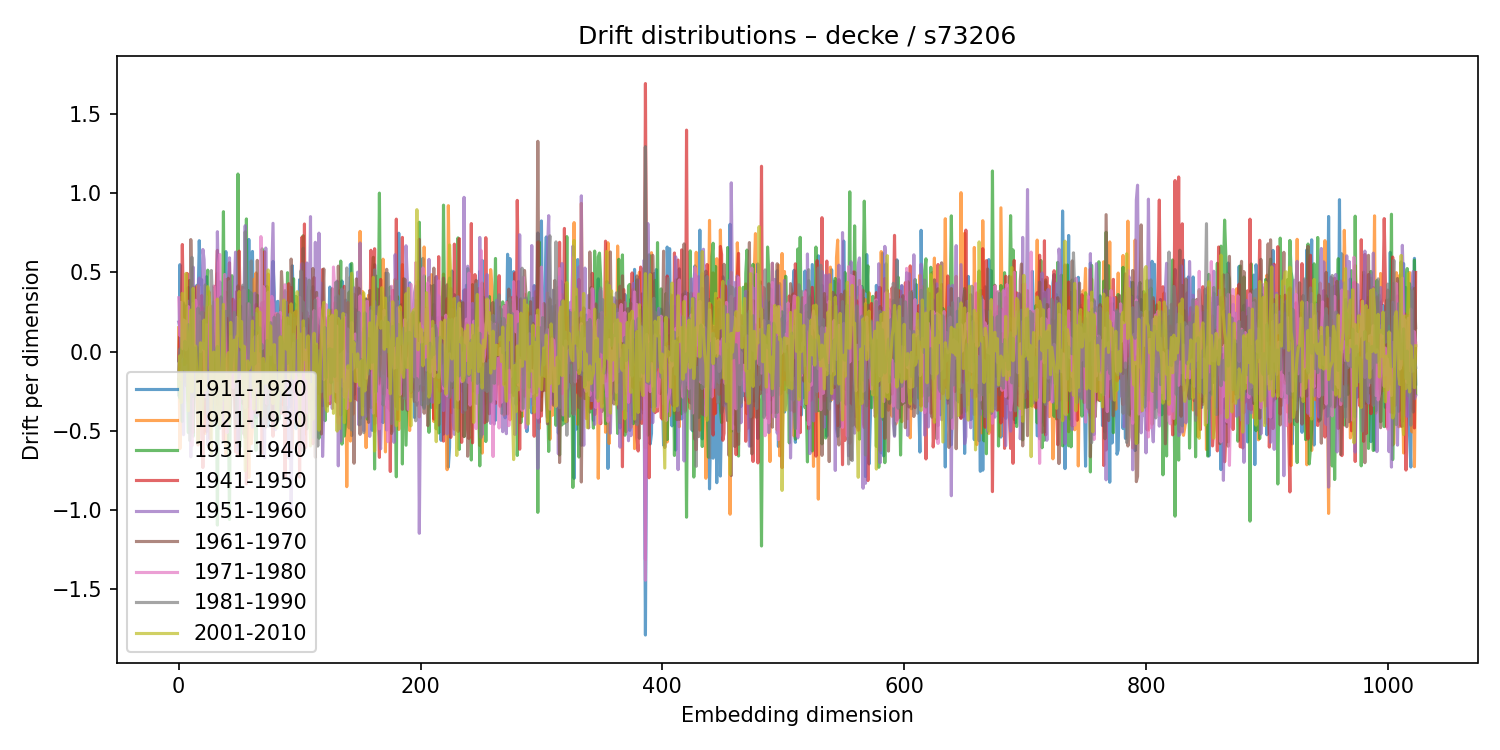

The file beside this chart, header and first rows:
1911-1920, 1921-1930, 1931-1940, 1941-1950, 1951-1960, 1961-1970, 1971-1980, 1981-1990, 2001-2010
-0.2736, 0.1505, -0.1772, -0.05492, 0.1864, -0.1684, 0.3392, -0.05967, -0.2168
0.5479, -0.6129, -0.2941, 0.188, 0.1582, -0.03966, 0.1009, 0.01745, -0.02642
-0.05085, -0.1092, -0.1955, 0.1466, 0.01028, -0.03727, 0.3106, -0.09677, -0.3223
-0.2342, -0.07737, -0.4409, 0.6752, -0.1754, 0.06116, 0.01775, -0.1598, 0.3676
0.2958, -0.1099, -0.05042, 0.1792, -0.5243, 0.3067, 0.1992, -0.1273, 0.01002
0.151, -0.1909, -0.109, 0.1422, -0.09811, -0.08063, 0.1938, 0.06453, -0.1169
-0.0728, 0.107, -0.06093, -0.03048, -0.2117, 0.287, 0.01171, -0.2151, 0.4934
-0.02634, -0.0751, -0.1702, 0.4928, -0.1441, -0.06672, 0.0911, -0.1542, 0.03498
0.4041, -0.3135, -0.5111, -0.04939, 0.3174, 0.09049, 0.2836, 0.1695, -0.3731
-0.009007, -0.07011, 0.4487, 0.297, -0.144, -0.3183, 0.03986, -0.5602, 0.01839
-0.1988, -0.0405, 0.4021, -0.1389, -0.664, 0.7063, 0.01456, -0.4034, 0.2614
0.01614, -0.1014, -0.4946, 0.3448, 0.0605, 0.3057, -0.5939, 0.5941, -0.2534
-0.03781, 0.3716, -0.5345, 0.3656, 0.5326, -0.5101, 0.3043, -0.2814, 0.3993
-0.08545, -0.01625, 0.008786, 0.407, -0.1362, -0.1585, -0.1922, 0.02168, -0.1182
0.05018, 0.03141, -0.1924, 0.1651, 0.01335, -0.1571, 0.324, -0.2855, 0.03431
0.4182, 0.1667, -0.02013, -0.149, 0.05217, -0.1466, 0.2229, -0.07445, -0.1338
0.2954, 0.4176, 0.05023, -0.5895, 0.3866, -0.0283, 0.04159, 0.2749, -0.58
0.6996, 0.1744, -0.1985, -0.5455, 0.4639, -0.1377, 0.2247, -0.1599, -0.3495
0.4228, -0.03623, -0.07668, 0.1878, -0.4621, 0.189, -0.0006306, -0.08929, 0.05543
0.4534, -0.3801, -0.2206, 0.3531, -0.1013, -0.09345, 0.06433, 0.2487, -0.458
0.06357, 0.273, 0.05799, -0.7314, 0.6438, -0.174, 0.01269, 0.2009, -0.2832
0.06536, 0.2831, -0.392, 0.2702, 0.5803, -0.3015, 0.04839, 0.01757, 0.1984
0.284, -0.5166, 0.08698, 0.06201, 0.2587, -0.2552, -0.2831, 0.4207, -0.2423
0.4722, -0.108, 0.3005, -0.5045, 0.3468, -0.2085, 0.1697, 0.05467, 0.1753
-0.3379, -0.2677, 0.5138, -0.002107, -0.5865, 0.2777, -0.1115, -0.3737, 0.4095
-0.08597, 0.3772, -0.4692, 0.2335, 0.2655, -0.03766, 0.0669, -0.1246, 0.3578
0.2484, -0.1025, 0.2669, -0.5503, 0.2321, -0.08061, 0.2857, -0.2253, 0.2629
-0.1863, 0.2373, -0.3148, 0.1553, 0.2131, -0.04711, -0.3554, 0.5115, -0.6437
-0.3613, 0.287, -0.2964, 0.1635, 0.162, -0.3273, -0.08217, 0.3049, -0.01326
0.0003278, 0.01007, -0.04466, -0.1862, 0.3125, -0.2292, 0.4133, -0.4639, -0.003437
-0.1284, 0.08707, -0.2806, 0.4097, -0.1571, -0.1405, 0.3099, -0.09571, -0.1106
0.1886, -0.2065, 0.01551, 0.385, -0.4167, -0.04167, 0.1672, 0.009709, -0.4347
-0.3052, 0.4925, -1.095, 0.6386, 0.756, -0.3352, -0.2171, 0.032, 0.3311
0.1311, 0.2247, 0.139, -0.4273, 0.3196, -0.2861, 0.5611, -0.2574, -0.03681
0.4398, -0.2151, 0.115, -0.05924, -0.4032, 0.2177, 0.6125, -0.4844, -0.4612
0.09743, -0.06513, -0.1122, -0.2631, 0.03477, 0.2542, -0.3092, 0.3447, -0.3618
-0.1681, 0.1361, 0.04881, -0.2251, 0.2217, -0.1904, 0.2575, -0.2227, -0.04914
0.05159, 0.1805, 0.8823, -0.5567, -0.4354, 0.2866, -0.1731, -0.3072, 0.2974
0.2864, -0.35, -0.156, 0.2293, -0.4241, -0.04416, 0.4863, 0.05204, -0.179
0.6305, -0.6467, 0.3736, -0.4334, -0.3601, 0.4548, -0.05778, 0.2535, -0.4255
0.2369, -0.6173, 0.1869, 0.06743, -0.1084, 0.1739, -0.5115, 0.2334, -0.06042
-0.0805, 0.03105, -0.2646, 0.2123, -0.1255, 0.4619, -0.2736, 0.2263, -0.008056
0.4131, 0.2541, -1.059, 0.5597, 0.5911, -0.4461, -0.2788, 0.4415, -0.4501
0.01596, -0.1101, 0.1154, 0.03785, 0.09915, -0.3553, 0.09473, -0.1354, 0.1839
0.04259, -0.1289, 0.4786, -0.2772, -0.09903, -0.1104, 0.03581, -0.06218, -0.1298
-0.04262, 0.005245, -0.2284, 0.3303, -0.06698, -0.004511, -0.2296, 0.03882, -0.05669
-0.181, -0.1395, -0.04919, -0.05869, 0.3857, -0.218, 0.05801, 0.2476, 0.07222
-0.09644, 0.3151, 0.1109, -0.6329, 0.6273, -0.4815, 0.1074, 0.2023, -0.1899
-0.2091, 0.2882, -0.4595, 0.3785, 0.2784, -0.1527, 0.2151, -0.4249, 0.09352
-0.4612, 0.2059, 1.12, -0.6593, -0.6295, 0.4142, -0.03647, -0.2412, 0.1053
-0.1183, -0.2307, -0.1112, 0.6337, -0.522, 0.3545, -0.3805, -0.01569, 0.3782
0.2781, -0.1188, -0.5983, 0.2263, -0.006437, 0.1794, -0.2065, 0.3294, 0.03049
-0.3202, 0.2784, 0.1801, 0.08234, -0.203, 0.2848, -0.1621, -0.1434, 0.1892
0.2034, -0.3276, -0.214, 0.4061, -0.2682, 0.08865, -0.08842, 0.4185, -0.2949
0.1453, -0.04461, 0.1207, -0.1556, 0.3142, -0.5223, 0.388, -0.3012, 0.03406
0.1483, 0.1585, -0.5437, 0.04557, 0.7941, -0.4201, -0.353, 0.7553, -0.752
-0.2534, -0.12, 0.8367, -0.8356, -0.07161, 0.301, -0.122, 0.3289, -0.391
-0.1637, 0.07282, -0.3494, 0.1513, 0.2399, 0.03267, -0.07851, 0.1785, -0.05922
0.7073, -0.7948, 0.383, -0.45, 0.04905, -0.0524, 0.3013, -0.2331, -0.1102
-0.1932, 0.2192, -0.2186, 0.1607, 0.03655, 0.05729, 0.2095, -0.132, -0.08249
... 964 more rows
